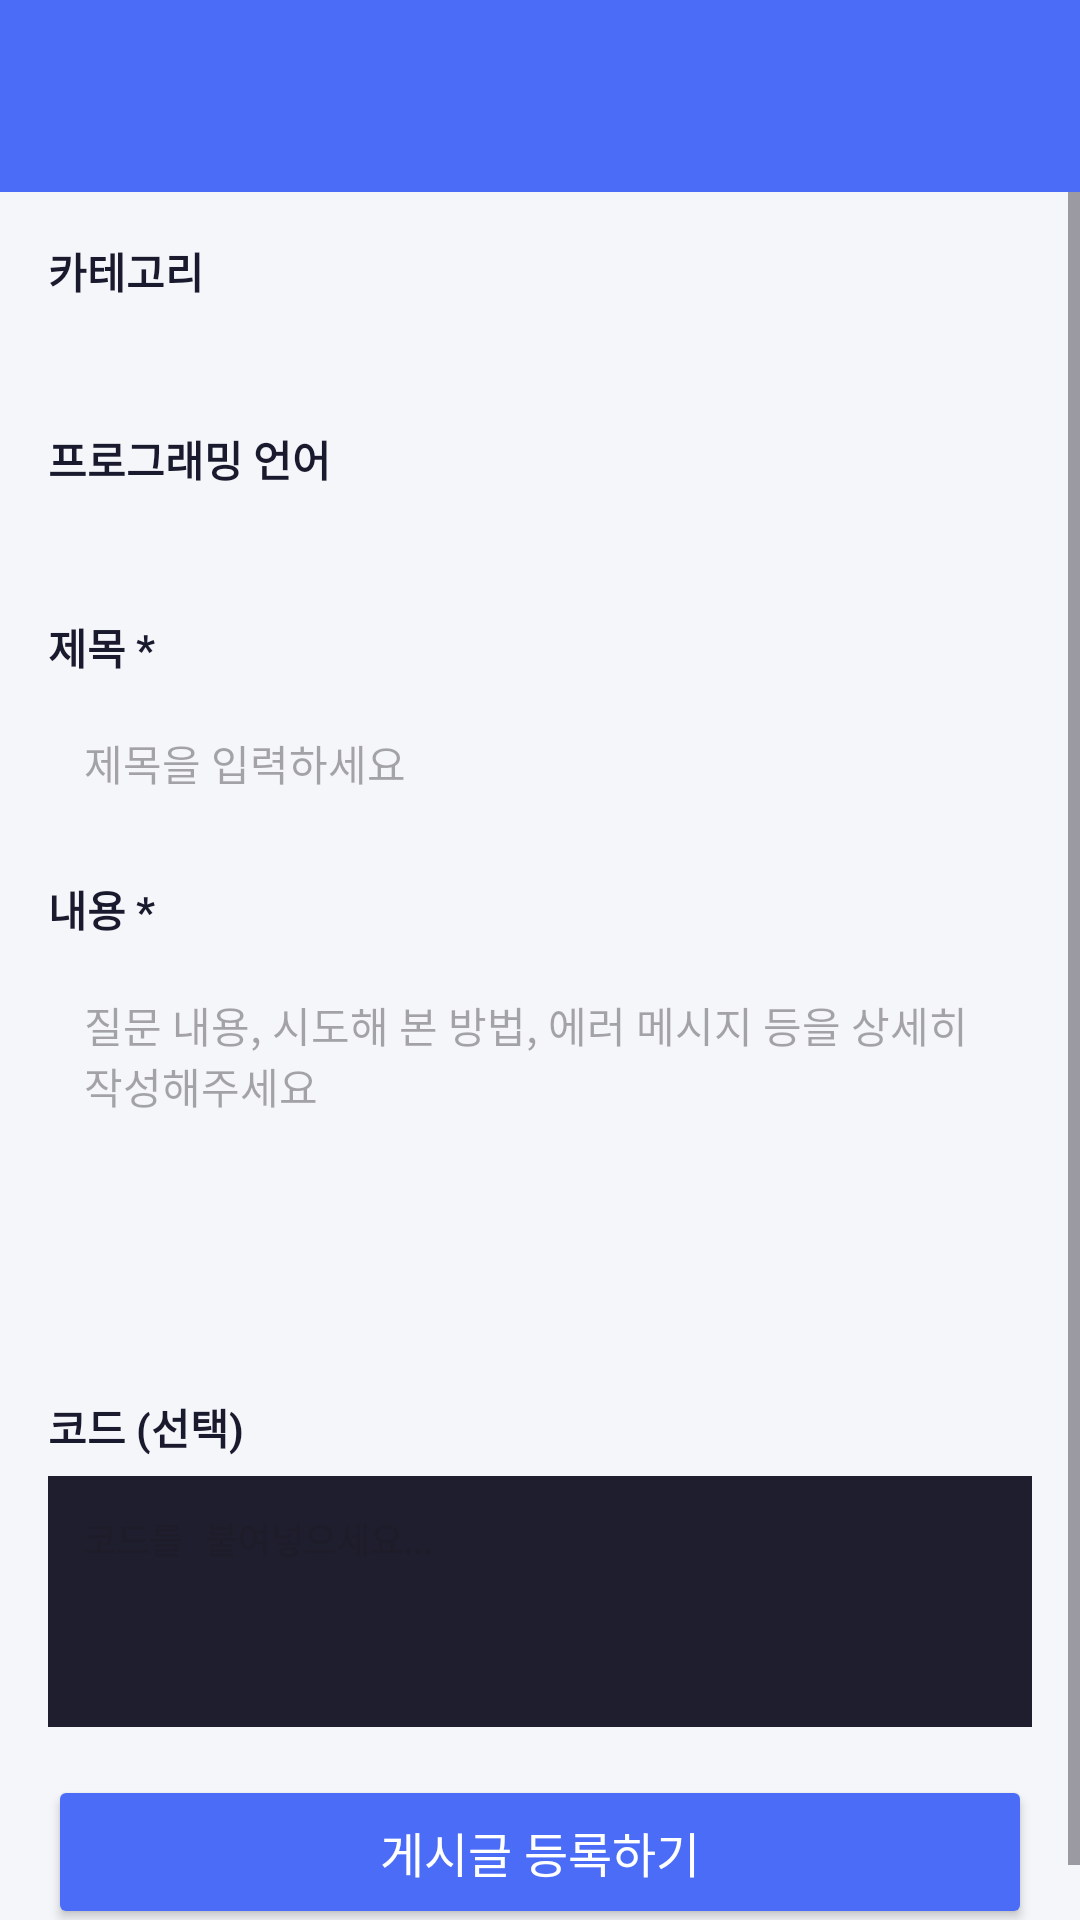

Layout XML and referenced resources for this Android screen:
<!-- AndroidManifest.xml: application theme Theme.CodeTogether -->
<!-- res/layout/activity_ask_question.xml -->
<?xml version="1.0" encoding="utf-8"?>
<LinearLayout
    xmlns:android="http://schemas.android.com/apk/res/android"
    xmlns:app="http://schemas.android.com/apk/res-auto"
    android:layout_width="match_parent"
    android:layout_height="match_parent"
    android:orientation="vertical">

    <androidx.appcompat.widget.Toolbar
        android:id="@+id/toolbar"
        android:layout_width="match_parent"
        android:layout_height="?attr/actionBarSize"
        android:background="@color/primary"
        app:titleTextColor="@color/white" />

    <ScrollView
        android:layout_width="match_parent"
        android:layout_height="0dp"
        android:layout_weight="1"
        android:background="@color/background_light">

        <LinearLayout
            android:layout_width="match_parent"
            android:layout_height="wrap_content"
            android:orientation="vertical"
            android:padding="16dp">

            <TextView
                android:layout_width="wrap_content"
                android:layout_height="wrap_content"
                android:layout_marginBottom="6dp"
                android:text="카테고리"
                android:textColor="@color/text_primary"
                android:textSize="14sp"
                android:textStyle="bold" />

            <Spinner
                android:id="@+id/spinner_category"
                android:layout_width="match_parent"
                android:layout_height="wrap_content"
                android:background="@drawable/input_bg"
                android:layout_marginBottom="16dp"
                android:padding="10dp" />

            <TextView
                android:layout_width="wrap_content"
                android:layout_height="wrap_content"
                android:layout_marginBottom="6dp"
                android:text="프로그래밍 언어"
                android:textColor="@color/text_primary"
                android:textSize="14sp"
                android:textStyle="bold" />

            <Spinner
                android:id="@+id/spinner_language"
                android:layout_width="match_parent"
                android:layout_height="wrap_content"
                android:background="@drawable/input_bg"
                android:layout_marginBottom="16dp"
                android:padding="10dp" />

            <TextView
                android:layout_width="wrap_content"
                android:layout_height="wrap_content"
                android:layout_marginBottom="6dp"
                android:text="제목 *"
                android:textColor="@color/text_primary"
                android:textSize="14sp"
                android:textStyle="bold" />

            <EditText
                android:id="@+id/et_title"
                android:layout_width="match_parent"
                android:layout_height="wrap_content"
                android:layout_marginBottom="16dp"
                android:background="@drawable/input_bg"
                android:hint="제목을 입력하세요"
                android:padding="12dp"
                android:textSize="14sp" />

            <TextView
                android:layout_width="wrap_content"
                android:layout_height="wrap_content"
                android:layout_marginBottom="6dp"
                android:text="내용 *"
                android:textColor="@color/text_primary"
                android:textSize="14sp"
                android:textStyle="bold" />

            <EditText
                android:id="@+id/et_content"
                android:layout_width="match_parent"
                android:layout_height="wrap_content"
                android:layout_marginBottom="16dp"
                android:background="@drawable/input_bg"
                android:gravity="top"
                android:hint="질문 내용, 시도해 본 방법, 에러 메시지 등을 상세히 작성해주세요"
                android:minLines="6"
                android:padding="12dp"
                android:textSize="14sp" />

            <TextView
                android:layout_width="wrap_content"
                android:layout_height="wrap_content"
                android:layout_marginBottom="6dp"
                android:text="코드 (선택)"
                android:textColor="@color/text_primary"
                android:textSize="14sp"
                android:textStyle="bold" />

            <EditText
                android:id="@+id/et_code"
                android:layout_width="match_parent"
                android:layout_height="wrap_content"
                android:layout_marginBottom="16dp"
                android:background="@color/code_bg"
                android:fontFamily="monospace"
                android:gravity="top"
                android:hint="코드를 붙여넣으세요..."
                android:minLines="4"
                android:padding="12dp"
                android:textColor="@color/code_text"
                android:textSize="12sp" />

            <Button
                android:id="@+id/btn_submit"
                android:layout_width="match_parent"
                android:layout_height="wrap_content"
                android:backgroundTint="@color/primary"
                android:padding="14dp"
                android:text="게시글 등록하기"
                android:textColor="@color/white"
                android:textSize="16sp" />

        </LinearLayout>
    </ScrollView>
</LinearLayout>
<!-- resources referenced by this layout -->
<resources>
  <color name="background_light">#F5F6FA</color>
  <color name="code_bg">#1E1E2E</color>
  <color name="code_text">#CDD6F4</color>
  <color name="primary">#4A6CF7</color>
  <color name="text_primary">#1A1A2E</color>
  <color name="white">#FFFFFF</color>
  <style name="Theme.CodeTogether" parent="Theme.Material3.Light.NoActionBar">
          <item name="colorPrimary">@color/primary</item>
          <item name="colorPrimaryDark">@color/primary_dark</item>
          <item name="colorAccent">@color/accent</item>
          <item name="android:windowBackground">@color/background_light</item>
      </style>
  <color name="primary_dark">#3558E8</color>
  <color name="accent">#FF6B35</color>
</resources>
